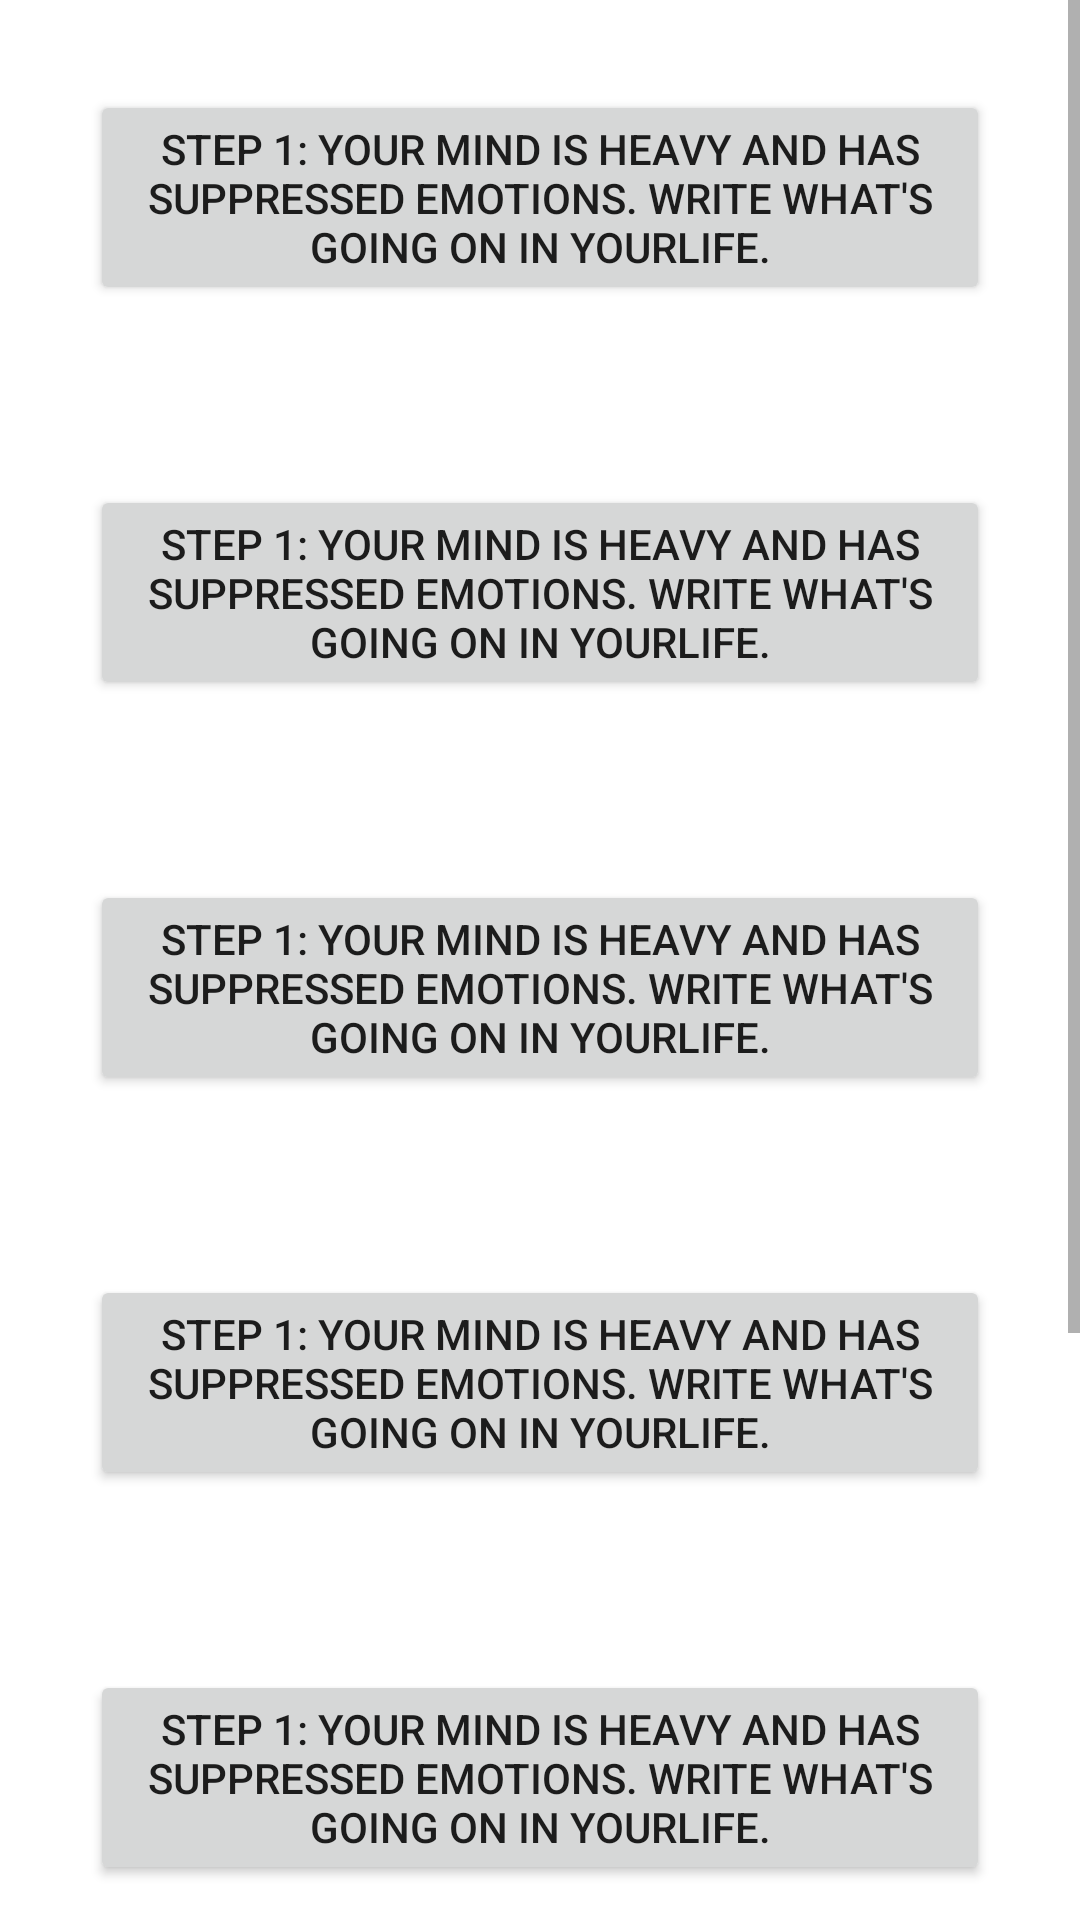

Reconstruct the res/layout file that produces this screen, plus the resources it refers to.
<!-- AndroidManifest.xml: application theme Theme.HOPEInYouAndLife -->
<!-- res/layout/activity_main.xml -->
<?xml version="1.0" encoding="utf-8"?>
<ScrollView xmlns:android="http://schemas.android.com/apk/res/android"
    xmlns:app="http://schemas.android.com/apk/res-auto"
    xmlns:tools="http://schemas.android.com/tools"
    android:layout_width="match_parent"
    android:layout_height="match_parent"
    tools:context=".MainActivity"
    android:orientation="vertical">


    <LinearLayout
        android:layout_width="wrap_content"
        android:layout_height="wrap_content"
        android:orientation="vertical">

        <Button
            android:layout_width="match_parent"
            android:layout_height="wrap_content"
            android:gravity="center"
            android:text="@string/step1"
            android:layout_margin="30dp"/>

        <Button
            android:layout_width="match_parent"
            android:layout_height="wrap_content"
            android:gravity="center"
            android:text="@string/step1"
            android:layout_margin="30dp"/>

        <Button
            android:layout_width="match_parent"
            android:layout_height="wrap_content"
            android:gravity="center"
            android:text="@string/step1"
            android:layout_margin="30dp"/>


        <Button
            android:layout_width="match_parent"
            android:layout_height="wrap_content"
            android:gravity="center"
            android:text="@string/step1"
            android:layout_margin="30dp"/>


        <Button
            android:layout_width="match_parent"
            android:layout_height="wrap_content"
            android:gravity="center"
            android:text="@string/step1"
            android:layout_margin="30dp"/>



        <Button
            android:layout_width="match_parent"
            android:layout_height="wrap_content"
            android:gravity="center"
            android:text="@string/step1"
            android:layout_margin="30dp"/>



        <Button
            android:layout_width="match_parent"
            android:layout_height="wrap_content"
            android:gravity="center"
            android:text="@string/step1"
            android:layout_margin="30dp"/>


    </LinearLayout>

</ScrollView>
<!-- resources referenced by this layout -->
<resources>
  <string name="step1">STEP 1: Your mind is heavy and has suppressed emotions. Write what\'s going on in yourlife.</string>
  <style name="Theme.HOPEInYouAndLife" parent="Theme.MaterialComponents.DayNight.DarkActionBar">
          
          <item name="colorPrimary">@color/orange</item>
          <item name="colorPrimaryVariant">@color/orange</item>
          <item name="colorOnPrimary">@color/white</item>
          
          <item name="colorSecondary">@color/teal_200</item>
          <item name="colorSecondaryVariant">@color/teal_700</item>
          <item name="colorOnSecondary">@color/black</item>
          
          <item name="android:statusBarColor" tools:targetApi="l">?attr/colorPrimaryVariant</item>
          
      </style>
  <color name="orange">#f77f00</color>
  <color name="white">#FFFFFFFF</color>
  <color name="teal_200">#FF03DAC5</color>
  <color name="teal_700">#FF018786</color>
  <color name="black">#FF000000</color>
</resources>
